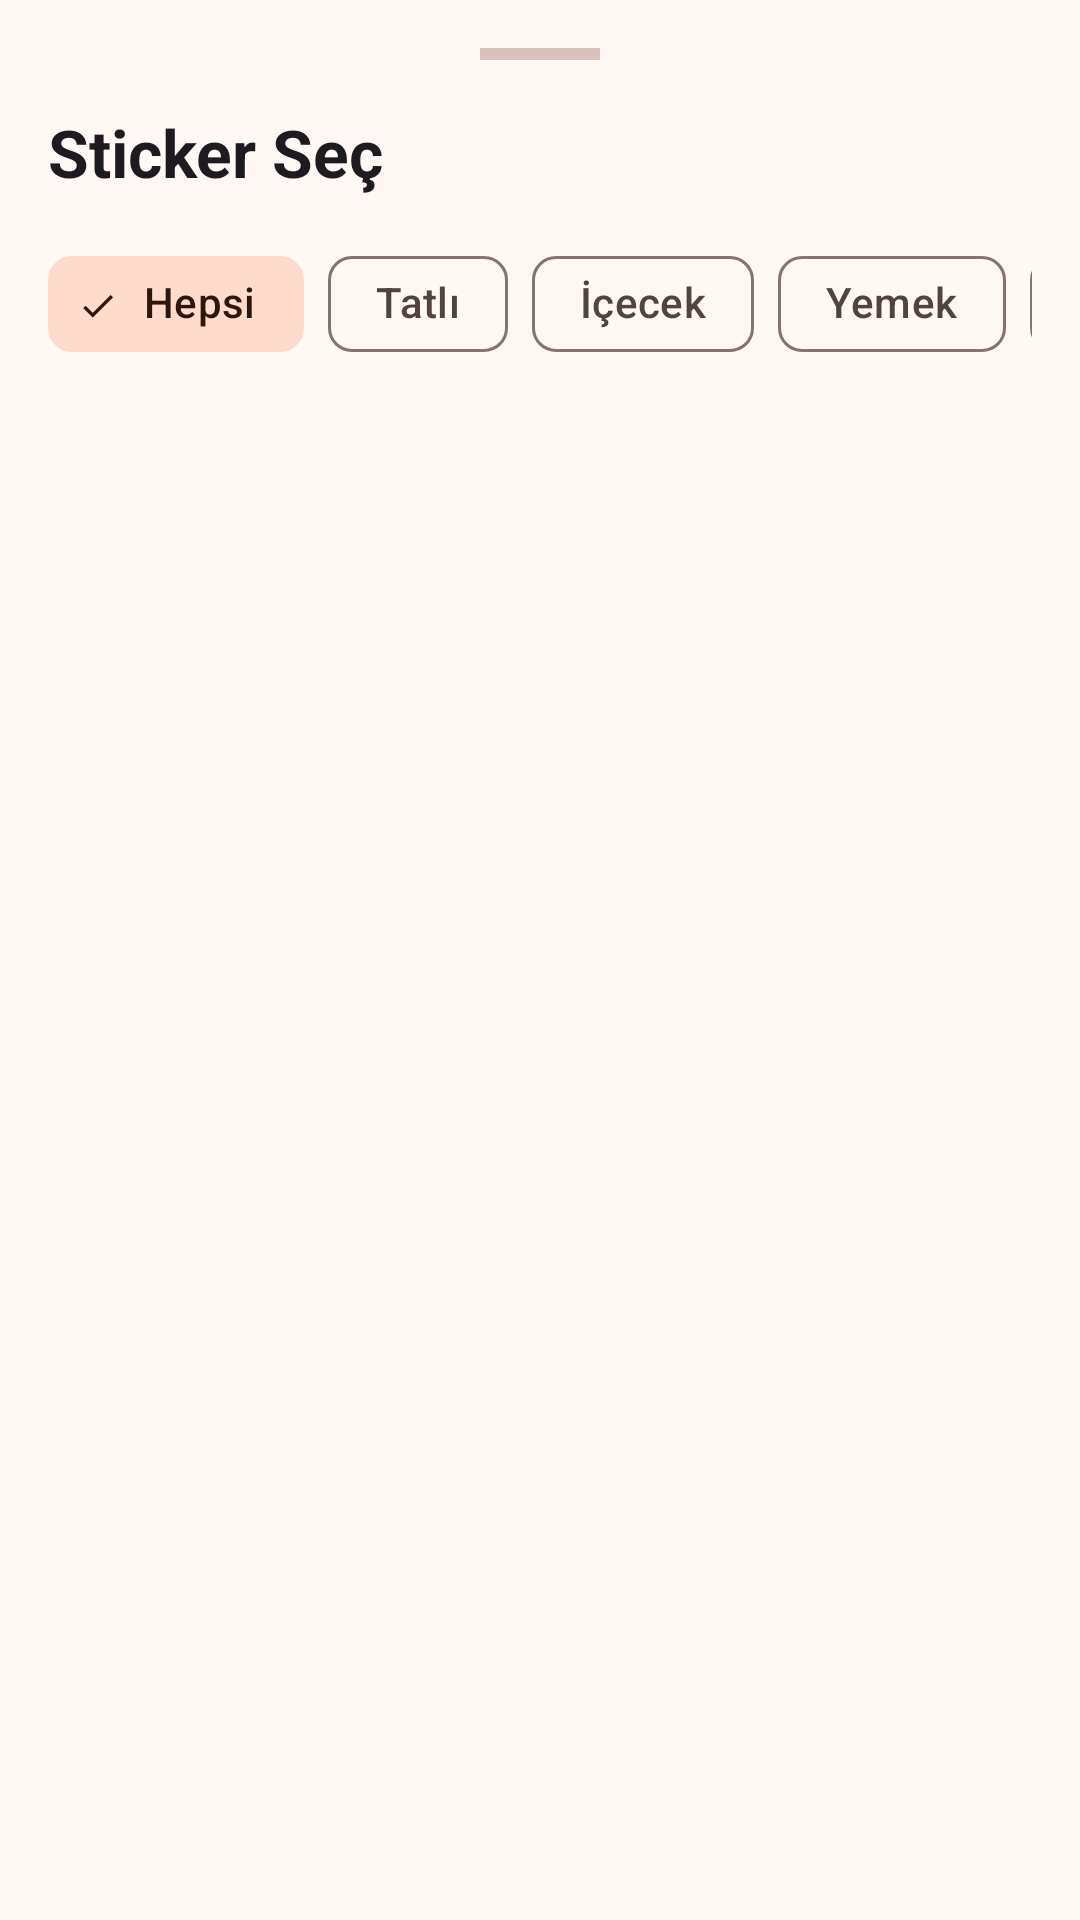

Layout XML and referenced resources for this Android screen:
<!-- AndroidManifest.xml: application theme Theme.RecipeBookPro -->
<!-- res/layout/bottom_sheet_sticker_selector.xml -->
<?xml version="1.0" encoding="utf-8"?>
<LinearLayout xmlns:android="http://schemas.android.com/apk/res/android"
    xmlns:app="http://schemas.android.com/apk/res-auto"
    android:layout_width="match_parent"
    android:layout_height="wrap_content"
    android:orientation="vertical"
    android:padding="16dp"
    android:background="?attr/colorSurface"
    app:layout_behavior="com.google.android.material.bottomsheet.BottomSheetBehavior">

    <View
        android:layout_width="40dp"
        android:layout_height="4dp"
        android:layout_gravity="center_horizontal"
        android:layout_marginBottom="16dp"
        android:background="?attr/colorOutlineVariant" />

    <com.google.android.material.textview.MaterialTextView
        android:layout_width="match_parent"
        android:layout_height="wrap_content"
        android:text="Sticker Seç"
        android:textAppearance="@style/TextAppearance.Material3.TitleLarge"
        android:textStyle="bold"
        android:layout_marginBottom="12dp" />

    <HorizontalScrollView
        android:layout_width="match_parent"
        android:layout_height="wrap_content"
        android:scrollbars="none"
        android:layout_marginBottom="12dp">
        
        <com.google.android.material.chip.ChipGroup
            android:id="@+id/chipGroupCategories"
            android:layout_width="wrap_content"
            android:layout_height="wrap_content"
            app:singleSelection="true"
            app:selectionRequired="true">
            
            <com.google.android.material.chip.Chip
                android:id="@+id/chipAll"
                style="@style/Widget.Material3.Chip.Filter"
                android:layout_width="wrap_content"
                android:layout_height="wrap_content"
                android:text="Hepsi"
                android:checked="true" />
                
            <com.google.android.material.chip.Chip
                android:id="@+id/chipDessert"
                style="@style/Widget.Material3.Chip.Filter"
                android:layout_width="wrap_content"
                android:layout_height="wrap_content"
                android:text="Tatlı" />

            <com.google.android.material.chip.Chip
                android:id="@+id/chipDrink"
                style="@style/Widget.Material3.Chip.Filter"
                android:layout_width="wrap_content"
                android:layout_height="wrap_content"
                android:text="İçecek" />

            <com.google.android.material.chip.Chip
                android:id="@+id/chipFood"
                style="@style/Widget.Material3.Chip.Filter"
                android:layout_width="wrap_content"
                android:layout_height="wrap_content"
                android:text="Yemek" />

            <com.google.android.material.chip.Chip
                android:id="@+id/chipOrnamental"
                style="@style/Widget.Material3.Chip.Filter"
                android:layout_width="wrap_content"
                android:layout_height="wrap_content"
                android:text="Süsleme" />

            <com.google.android.material.chip.Chip
                android:id="@+id/chipTools"
                style="@style/Widget.Material3.Chip.Filter"
                android:layout_width="wrap_content"
                android:layout_height="wrap_content"
                android:text="Araç" />

            <com.google.android.material.chip.Chip
                android:id="@+id/chipVegetable"
                style="@style/Widget.Material3.Chip.Filter"
                android:layout_width="wrap_content"
                android:layout_height="wrap_content"
                android:text="Sebze" />
        </com.google.android.material.chip.ChipGroup>
    </HorizontalScrollView>

    <androidx.recyclerview.widget.RecyclerView
        android:id="@+id/rvStickers"
        android:layout_width="match_parent"
        android:layout_height="400dp"
        android:clipToPadding="false"
        android:paddingBottom="24dp" />

</LinearLayout>
<!-- resources referenced by this layout -->
<resources>
  <style name="Theme.RecipeBookPro" parent="Theme.Material3.DayNight">
          <item name="colorPrimary">@color/md_theme_light_primary</item>
          <item name="colorOnPrimary">@color/md_theme_light_onPrimary</item>
          <item name="colorPrimaryContainer">@color/md_theme_light_primaryContainer</item>
          <item name="colorOnPrimaryContainer">@color/md_theme_light_onPrimaryContainer</item>
          <item name="colorSecondary">@color/md_theme_light_secondary</item>
          <item name="colorOnSecondary">@color/md_theme_light_onSecondary</item>
          <item name="colorSecondaryContainer">@color/md_theme_light_secondaryContainer</item>
          <item name="colorOnSecondaryContainer">@color/md_theme_light_onSecondaryContainer</item>
          <item name="colorTertiary">@color/md_theme_light_tertiary</item>
          <item name="colorOnTertiary">@color/md_theme_light_onTertiary</item>
          <item name="colorTertiaryContainer">@color/md_theme_light_tertiaryContainer</item>
          <item name="colorOnTertiaryContainer">@color/md_theme_light_onTertiaryContainer</item>
          <item name="colorError">@color/md_theme_light_error</item>
          <item name="colorOnError">@color/md_theme_light_onError</item>
          <item name="colorSurface">@color/md_theme_light_surface</item>
          <item name="colorOnSurface">@color/md_theme_light_onSurface</item>
          <item name="colorSurfaceVariant">@color/md_theme_light_surfaceVariant</item>
          <item name="colorOnSurfaceVariant">@color/md_theme_light_onSurfaceVariant</item>
          <item name="colorOutline">@color/md_theme_light_outline</item>
          <item name="colorOutlineVariant">@color/md_theme_light_outlineVariant</item>
          <item name="android:colorBackground">@color/md_theme_light_background</item>
          <item name="colorOnBackground">@color/md_theme_light_onBackground</item>
          <item name="android:statusBarColor">@android:color/transparent</item>
          <item name="android:windowLightStatusBar">true</item>
      </style>
  <color name="md_theme_light_primary">#8A4B24</color>
  <color name="md_theme_light_onPrimary">#FFFFFF</color>
  <color name="md_theme_light_primaryContainer">#FFDCC9</color>
  <color name="md_theme_light_onPrimaryContainer">#331200</color>
  <color name="md_theme_light_secondary">#77574A</color>
  <color name="md_theme_light_onSecondary">#FFFFFF</color>
  <color name="md_theme_light_secondaryContainer">#FFDBCC</color>
  <color name="md_theme_light_onSecondaryContainer">#2C160D</color>
  <color name="md_theme_light_tertiary">#64612E</color>
  <color name="md_theme_light_onTertiary">#FFFFFF</color>
  <color name="md_theme_light_tertiaryContainer">#EBE6A7</color>
  <color name="md_theme_light_onTertiaryContainer">#1E1D00</color>
  <color name="md_theme_light_error">#BA1A1A</color>
  <color name="md_theme_light_onError">#FFFFFF</color>
  <color name="md_theme_light_surface">#FFF8F5</color>
  <color name="md_theme_light_onSurface">#231A16</color>
  <color name="md_theme_light_surfaceVariant">#F5DED5</color>
  <color name="md_theme_light_onSurfaceVariant">#53433D</color>
  <color name="md_theme_light_outline">#85736C</color>
  <color name="md_theme_light_outlineVariant">#D8C2BA</color>
  <color name="md_theme_light_background">#FFF8F5</color>
  <color name="md_theme_light_onBackground">#231A16</color>
</resources>
